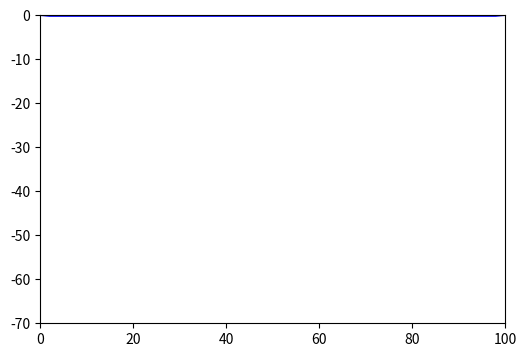

Generate this figure with matplotlib:
import math
from matplotlib import pyplot as plt
from matplotlib.animation import FuncAnimation
# import numpy as np


class Node:
    def __init__(self, m, x, y):
        self.m = m  # kg
        self.x = x  # m
        self.y = y  # m
        self.vx = 0.0  # m/s
        self.vy = 0.0  # m/s


class Rope:
    def __init__(self, lines, step, length, no_nodes, k, g, weight_per_length, damping):
        self.lines = lines
        self.step = step  # s
        self.k = k  # stiffness: k = F/l [N/m]
        self.g = g  # m/s2
        self.c = damping  # kg/s
        self.no_nodes = no_nodes

        self.d = length / (self.no_nodes - 1)  # initial segment length [m]
        node_weight = weight_per_length * self.d

        self.nodes = []
        for n in range(self.no_nodes):
            self.nodes.append(Node(node_weight, self.d * n, 0.0))

    def calculate_spring_forces(self, node, index_next_node):
        Fx, Fy = 0.0, 0.0

        # if next node exists
        if 0 <= index_next_node < self.no_nodes:
            node_next = self.nodes[index_next_node]

            # segment distance
            dx = node.x - node_next.x
            dy = node.y - node_next.y
            dist = math.sqrt(dx ** 2 + dy ** 2)

            # spring forces in X and Y direction
            Fx = self.k * (self.d - dist) * dx / dist
            Fy = self.k * (self.d - dist) * dy / dist

        return Fx, Fy

    def simulate_step(self, visualize):
        x_difs, y_difs = [], []
        vx_difs, vy_difs = [], []

        for i in range(self.no_nodes):
            # support nodes (start and end node
            if i == 0 or i == (self.no_nodes - 1):
                x_difs.append(0)
                y_difs.append(0)
                vx_difs.append(0)
                vy_difs.append(0)
                continue

            # current node
            node = self.nodes[i]

            # left spring forces
            FxL, FyL = self.calculate_spring_forces(node, i - 1)

            # right spring forces
            FxR, FyR = self.calculate_spring_forces(node, i + 1)

            # node acceleration + gravitational force in Y direction
            ax = (FxL + FxR - self.c * node.vx) / node.m
            ay = (FyL + FyR + node.m * self.g - self.c * node.vy) / node.m

            # speed differences
            vx_difs.append(ax * self.step)
            vy_difs.append(ay * self.step)

            # coordinates differences
            x_difs.append(node.vx * self.step + 0.5 * ax * (self.step ** 2))
            y_difs.append(node.vy * self.step + 0.5 * ay * (self.step ** 2))

        # update coordinates and speed of the nodes
        for i, node in enumerate(self.nodes):
            node.x += x_difs[i]
            node.y += y_difs[i]
            node.vx += vx_difs[i]
            node.vy += vy_difs[i]

        if visualize:
            return self.visualize()

    def visualize(self):
        x, y = [], []
        off = []

        for node in self.nodes:
            x.append(node.x)
            y.append(node.y)

        self.lines.set_data(x, y)
        # self.lines.set_offsets(np.column_stack((x, y)))  # update position of scatter plot
        return self.lines,
            

def run_simulation():
    fig = plt.figure(figsize=[6, 4])
    ax = plt.axes(xlim=(0, 100), ylim=(-70, 0.0))
    # ax.axis('off')
    # points = ax.scatter([], [], color="blue", s=3, edgecolors=None)
    lines, = ax.plot([], [], color="blue", linewidth=1)

    rope = Rope(lines, step=0.001, length=100.0, no_nodes=50, k=5e2, g=-9.81, weight_per_length=1.0, damping=0.4)

    # Animation
    def animate(i):
        # skip animation every n-th step
        for i in range(100):
            rope.simulate_step(False)
        return rope.simulate_step(True)

    anim = FuncAnimation(fig, animate, frames=200, interval=1, blit=True)
    plt.show()
    # anim.save('animation.gif', fps=30, dpi=200)


run_simulation()
